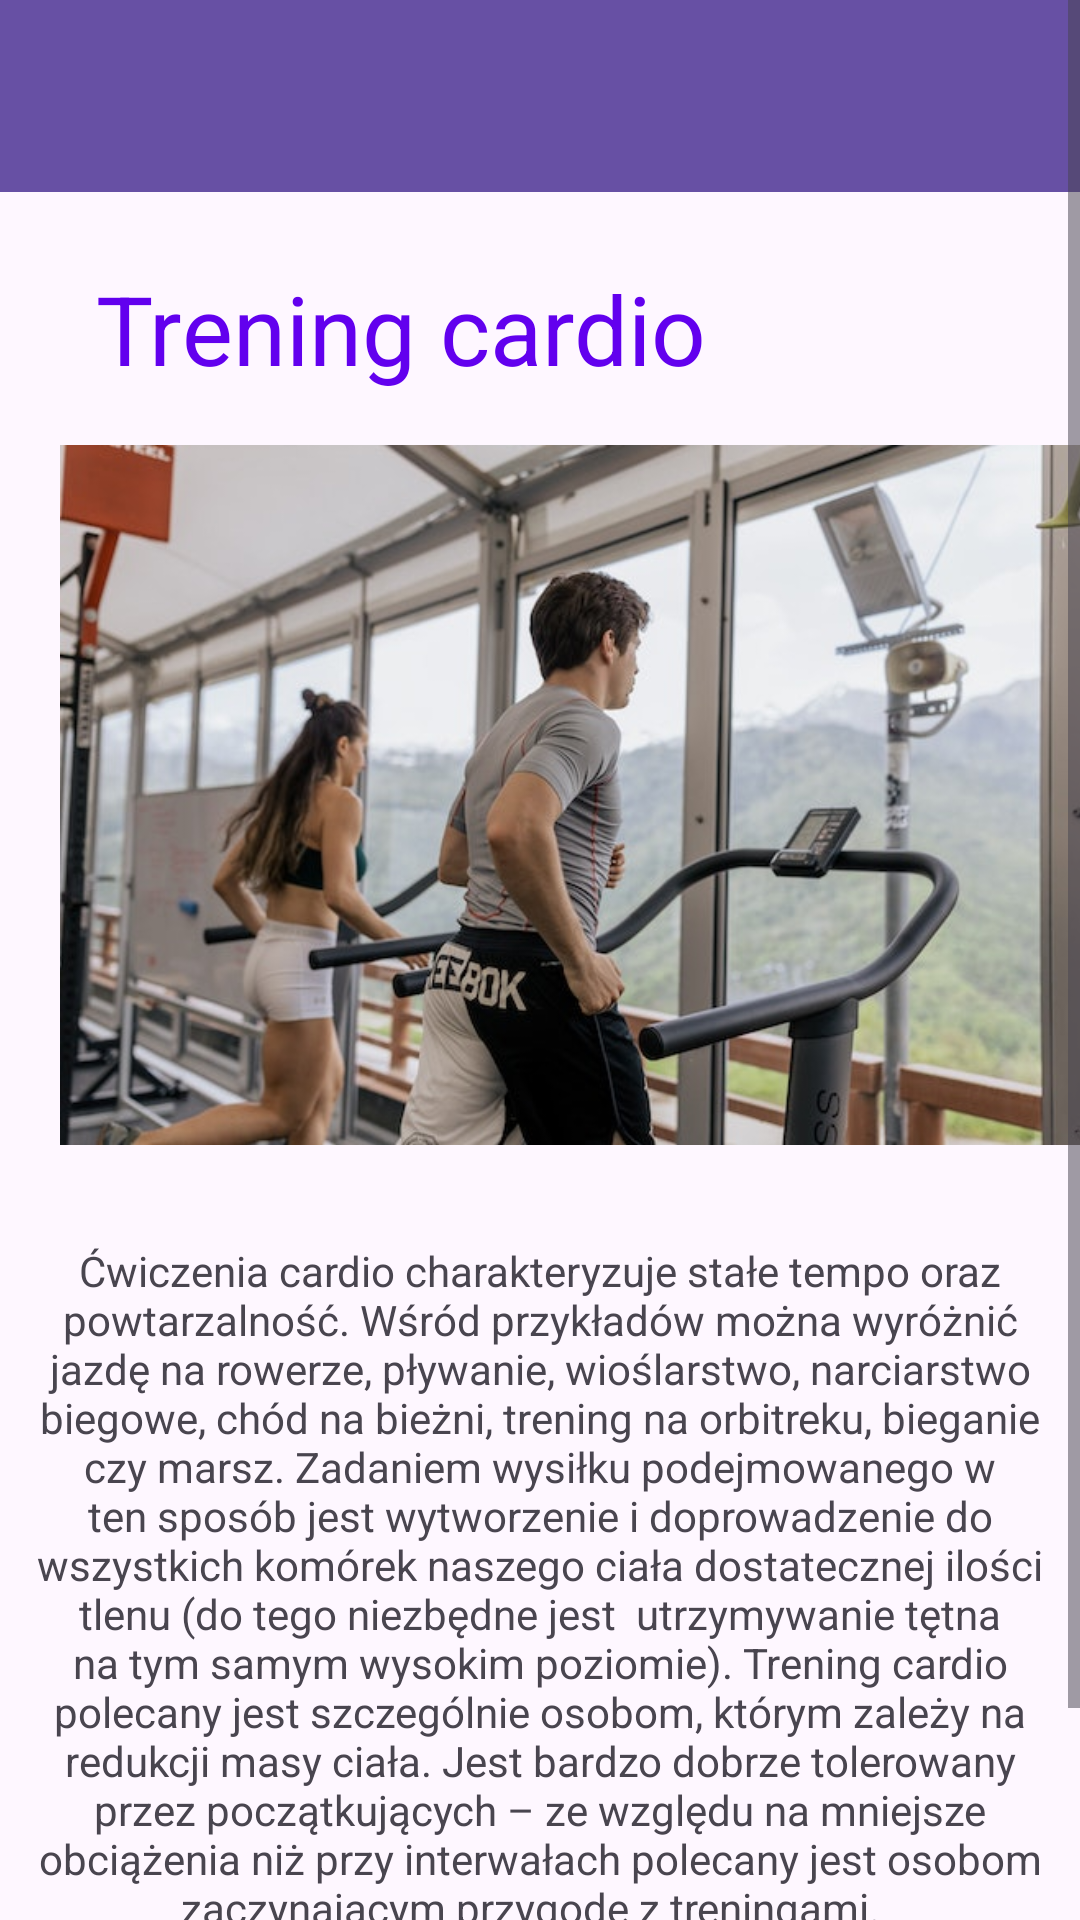

Here is an Android app screen rendered from its layout file. Give the layout XML and the strings, colors and styles it references.
<!-- AndroidManifest.xml: application theme Theme.LoginApplication -->
<!-- res/layout/activity_trening_cardio.xml -->
<?xml version="1.0" encoding="utf-8"?>
<androidx.constraintlayout.widget.ConstraintLayout xmlns:android="http://schemas.android.com/apk/res/android"
    xmlns:app="http://schemas.android.com/apk/res-auto"
    xmlns:tools="http://schemas.android.com/tools"
    android:layout_width="match_parent"
    android:layout_height="match_parent"
    tools:context=".TreningCardioActivity">

    <androidx.appcompat.widget.Toolbar
        android:id="@+id/toolbar6"
        android:layout_width="match_parent"
        android:layout_height="wrap_content"
        android:background="?attr/colorPrimary"
        android:minHeight="?attr/actionBarSize"
        android:theme="?attr/actionBarTheme"
        app:layout_constraintEnd_toEndOf="parent"
        app:layout_constraintStart_toStartOf="parent"
        app:layout_constraintTop_toTopOf="parent" />

    <ImageButton
        android:id="@+id/imageButton11"
        android:layout_width="wrap_content"
        android:layout_height="wrap_content"
        android:backgroundTint="#00FFFFFF"
        android:tint="@color/app_theme_light"
        app:layout_constraintBottom_toBottomOf="@+id/toolbar6"
        app:layout_constraintEnd_toEndOf="@+id/toolbar6"
        app:layout_constraintTop_toTopOf="parent"
        app:srcCompat="@drawable/baseline_search_24" />

    <TextView
        android:id="@+id/trening_h3"
        android:layout_width="wrap_content"
        android:layout_height="wrap_content"
        android:layout_marginStart="32dp"
        android:layout_marginTop="24dp"
        android:text="Trening cardio"
        android:textColor="@color/purple_500"
        android:textSize="32sp"
        app:layout_constraintStart_toStartOf="parent"
        app:layout_constraintTop_toBottomOf="@+id/toolbar6" />

    <ScrollView
        android:layout_width="match_parent"
        android:layout_height="match_parent">

        <LinearLayout
            android:layout_width="match_parent"
            android:layout_height="wrap_content"
            android:orientation="vertical" >

            <ImageView
                android:id="@+id/imageView23"
                android:layout_width="350dp"
                android:layout_height="250dp"
                android:layout_marginLeft="20dp"
                android:layout_marginTop="140dp"
                app:srcCompat="@drawable/cardiofull" />

            <TextView
                android:id="@+id/textView157"
                android:layout_width="match_parent"
                android:layout_height="wrap_content"
                android:layout_marginTop="24dp"
                android:paddingLeft="7dp"
                android:paddingRight="7dp"
                android:text="Ćwiczenia cardio charakteryzuje stałe tempo oraz powtarzalność. Wśród przykładów można wyróżnić jazdę na rowerze, pływanie, wioślarstwo, narciarstwo biegowe, chód na bieżni, trening na orbitreku, bieganie czy marsz. Zadaniem wysiłku podejmowanego w ten sposób jest wytworzenie i doprowadzenie do wszystkich komórek naszego ciała dostatecznej ilości tlenu (do tego niezbędne jest  utrzymywanie tętna na tym samym wysokim poziomie). Trening cardio polecany jest szczególnie osobom, którym zależy na redukcji masy ciała. Jest bardzo dobrze tolerowany przez początkujących – ze względu na mniejsze obciążenia niż przy interwałach polecany jest osobom zaczynającym przygodę z treningami.  "
                android:textAlignment="center" />

            <Button
                android:id="@+id/cardiozapisBtn"
                android:layout_width="230dp"
                android:layout_height="50dp"
                android:layout_marginLeft="80dp"
                android:layout_marginTop="24dp"
                android:text="Zapisać się" />
        </LinearLayout>
    </ScrollView>

</androidx.constraintlayout.widget.ConstraintLayout>
<!-- resources referenced by this layout -->
<resources>
  <color name="app_theme_light">#f6fbff</color>
  <color name="purple_500">#FF6200EE</color>
  <!-- drawable cardiofull: jpg bitmap (drawable, 60432 bytes) -->
  <style name="Theme.LoginApplication" parent="Base.Theme.LoginApplication" />
  <style name="Base.Theme.LoginApplication" parent="Theme.Material3.DayNight.NoActionBar">
          
          
      </style>
</resources>
